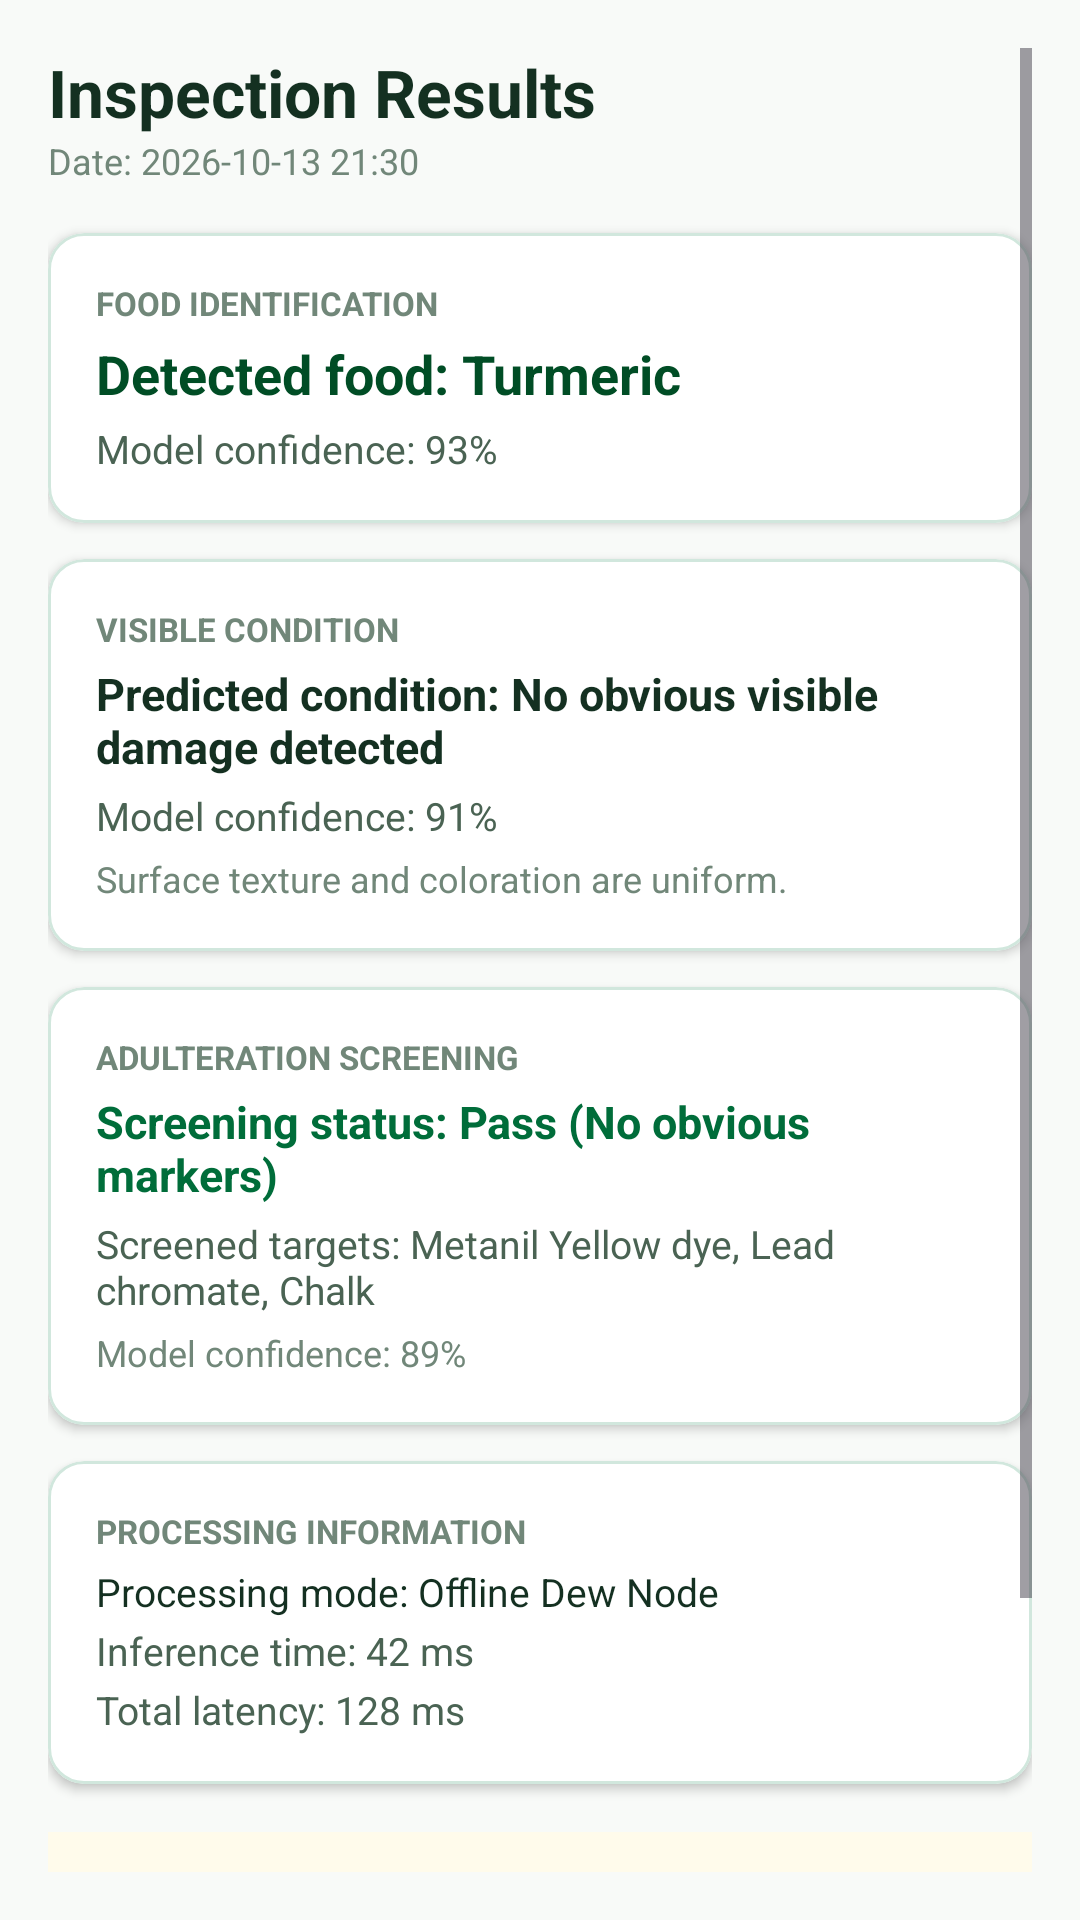

Layout XML and referenced resources for this Android screen:
<!-- AndroidManifest.xml: application theme Theme.NutriScanAI -->
<!-- res/layout/fragment_scan_result.xml -->
<?xml version="1.0" encoding="utf-8"?>
<ScrollView xmlns:android="http://schemas.android.com/apk/res/android"
    xmlns:app="http://schemas.android.com/apk/res-auto"
    android:layout_width="match_parent"
    android:layout_height="match_parent"
    android:background="@color/background"
    android:padding="16dp">

    <LinearLayout
        android:layout_width="match_parent"
        android:layout_height="wrap_content"
        android:orientation="vertical">

        <TextView
            android:layout_width="wrap_content"
            android:layout_height="wrap_content"
            android:text="Inspection Results"
            android:textColor="@color/text_main"
            android:textSize="22sp"
            android:textStyle="bold" />

        <TextView
            android:id="@+id/tv_result_date"
            android:layout_width="wrap_content"
            android:layout_height="wrap_content"
            android:layout_marginBottom="16dp"
            android:text="Date: 2026-10-13 21:30"
            android:textColor="@color/text_muted"
            android:textSize="12sp" />

        
        <com.google.android.material.card.MaterialCardView
            android:layout_width="match_parent"
            android:layout_height="wrap_content"
            android:layout_marginBottom="12dp"
            app:cardBackgroundColor="@color/surface"
            app:cardCornerRadius="12dp"
            app:cardElevation="2dp"
            app:strokeColor="@color/border_subtle"
            app:strokeWidth="1dp">

            <LinearLayout
                android:layout_width="match_parent"
                android:layout_height="wrap_content"
                android:orientation="vertical"
                android:padding="16dp">

                <TextView
                    android:layout_width="wrap_content"
                    android:layout_height="wrap_content"
                    android:text="FOOD IDENTIFICATION"
                    android:textColor="@color/text_muted"
                    android:textSize="11sp"
                    android:textStyle="bold" />

                <TextView
                    android:id="@+id/tv_detected_food"
                    android:layout_width="wrap_content"
                    android:layout_height="wrap_content"
                    android:layout_marginTop="4dp"
                    android:text="Detected food: Turmeric"
                    android:textColor="@color/primary_dark"
                    android:textSize="18sp"
                    android:textStyle="bold" />

                <TextView
                    android:id="@+id/tv_food_confidence"
                    android:layout_width="wrap_content"
                    android:layout_height="wrap_content"
                    android:layout_marginTop="4dp"
                    android:text="Model confidence: 93%"
                    android:textColor="@color/text_secondary"
                    android:textSize="13sp" />
            </LinearLayout>
        </com.google.android.material.card.MaterialCardView>

        
        <com.google.android.material.card.MaterialCardView
            android:layout_width="match_parent"
            android:layout_height="wrap_content"
            android:layout_marginBottom="12dp"
            app:cardBackgroundColor="@color/surface"
            app:cardCornerRadius="12dp"
            app:cardElevation="2dp"
            app:strokeColor="@color/border_subtle"
            app:strokeWidth="1dp">

            <LinearLayout
                android:layout_width="match_parent"
                android:layout_height="wrap_content"
                android:orientation="vertical"
                android:padding="16dp">

                <TextView
                    android:layout_width="wrap_content"
                    android:layout_height="wrap_content"
                    android:text="VISIBLE CONDITION"
                    android:textColor="@color/text_muted"
                    android:textSize="11sp"
                    android:textStyle="bold" />

                <TextView
                    android:id="@+id/tv_condition_pred"
                    android:layout_width="wrap_content"
                    android:layout_height="wrap_content"
                    android:layout_marginTop="4dp"
                    android:text="Predicted condition: No obvious visible damage detected"
                    android:textColor="@color/text_main"
                    android:textSize="15sp"
                    android:textStyle="bold" />

                <TextView
                    android:id="@+id/tv_condition_conf"
                    android:layout_width="wrap_content"
                    android:layout_height="wrap_content"
                    android:layout_marginTop="4dp"
                    android:text="Model confidence: 91%"
                    android:textColor="@color/text_secondary"
                    android:textSize="13sp" />

                <TextView
                    android:id="@+id/tv_condition_expl"
                    android:layout_width="wrap_content"
                    android:layout_height="wrap_content"
                    android:layout_marginTop="4dp"
                    android:text="Surface texture and coloration are uniform."
                    android:textColor="@color/text_muted"
                    android:textSize="12sp" />
            </LinearLayout>
        </com.google.android.material.card.MaterialCardView>

        
        <com.google.android.material.card.MaterialCardView
            android:layout_width="match_parent"
            android:layout_height="wrap_content"
            android:layout_marginBottom="12dp"
            app:cardBackgroundColor="@color/surface"
            app:cardCornerRadius="12dp"
            app:cardElevation="2dp"
            app:strokeColor="@color/border_subtle"
            app:strokeWidth="1dp">

            <LinearLayout
                android:layout_width="match_parent"
                android:layout_height="wrap_content"
                android:orientation="vertical"
                android:padding="16dp">

                <TextView
                    android:layout_width="wrap_content"
                    android:layout_height="wrap_content"
                    android:text="ADULTERATION SCREENING"
                    android:textColor="@color/text_muted"
                    android:textSize="11sp"
                    android:textStyle="bold" />

                <TextView
                    android:id="@+id/tv_adult_status"
                    android:layout_width="wrap_content"
                    android:layout_height="wrap_content"
                    android:layout_marginTop="4dp"
                    android:text="Screening status: Pass (No obvious markers)"
                    android:textColor="@color/primary"
                    android:textSize="15sp"
                    android:textStyle="bold" />

                <TextView
                    android:id="@+id/tv_adult_cat"
                    android:layout_width="wrap_content"
                    android:layout_height="wrap_content"
                    android:layout_marginTop="4dp"
                    android:text="Screened targets: Metanil Yellow dye, Lead chromate, Chalk"
                    android:textColor="@color/text_secondary"
                    android:textSize="13sp" />

                <TextView
                    android:id="@+id/tv_adult_conf"
                    android:layout_width="wrap_content"
                    android:layout_height="wrap_content"
                    android:layout_marginTop="4dp"
                    android:text="Model confidence: 89%"
                    android:textColor="@color/text_muted"
                    android:textSize="12sp" />
            </LinearLayout>
        </com.google.android.material.card.MaterialCardView>

        
        <com.google.android.material.card.MaterialCardView
            android:layout_width="match_parent"
            android:layout_height="wrap_content"
            android:layout_marginBottom="16dp"
            app:cardBackgroundColor="@color/surface"
            app:cardCornerRadius="12dp"
            app:cardElevation="2dp"
            app:strokeColor="@color/border_subtle"
            app:strokeWidth="1dp">

            <LinearLayout
                android:layout_width="match_parent"
                android:layout_height="wrap_content"
                android:orientation="vertical"
                android:padding="16dp">

                <TextView
                    android:layout_width="wrap_content"
                    android:layout_height="wrap_content"
                    android:text="PROCESSING INFORMATION"
                    android:textColor="@color/text_muted"
                    android:textSize="11sp"
                    android:textStyle="bold" />

                <TextView
                    android:id="@+id/tv_proc_mode"
                    android:layout_width="wrap_content"
                    android:layout_height="wrap_content"
                    android:layout_marginTop="4dp"
                    android:text="Processing mode: Offline Dew Node"
                    android:textColor="@color/text_main"
                    android:textSize="13sp" />

                <TextView
                    android:id="@+id/tv_inf_time"
                    android:layout_width="wrap_content"
                    android:layout_height="wrap_content"
                    android:layout_marginTop="2dp"
                    android:text="Inference time: 42 ms"
                    android:textColor="@color/text_secondary"
                    android:textSize="13sp" />

                <TextView
                    android:id="@+id/tv_total_latency"
                    android:layout_width="wrap_content"
                    android:layout_height="wrap_content"
                    android:layout_marginTop="2dp"
                    android:text="Total latency: 128 ms"
                    android:textColor="@color/text_secondary"
                    android:textSize="13sp" />
            </LinearLayout>
        </com.google.android.material.card.MaterialCardView>

        
        <TextView
            android:layout_width="match_parent"
            android:layout_height="wrap_content"
            android:layout_marginBottom="24dp"
            android:background="#FFFBEB"
            android:padding="12dp"
            android:text="@string/disclaimer_text"
            android:textColor="#B45309"
            android:textSize="12sp" />

        <com.google.android.material.button.MaterialButton
            android:id="@+id/btn_scan_again"
            android:layout_width="match_parent"
            android:layout_height="50dp"
            android:backgroundTint="@color/primary"
            android:text="SCAN ANOTHER ITEM"
            android:textColor="@color/surface"
            app:cornerRadius="10dp" />

    </LinearLayout>
</ScrollView>
<!-- resources referenced by this layout -->
<resources>
  <color name="background">#F8FAF8</color>
  <color name="border_subtle">#D1E7DD</color>
  <color name="primary">#006D3A</color>
  <color name="primary_dark">#004D25</color>
  <color name="surface">#FFFFFF</color>
  <color name="text_main">#143021</color>
  <color name="text_muted">#718779</color>
  <color name="text_secondary">#4A6353</color>
  <string name="disclaimer_text">This AI result is a preliminary visual screening, not a food-safety certification. Normal appearance does not guarantee that food is safe.</string>
  <style name="Theme.NutriScanAI" parent="Theme.Material3.Light.NoActionBar">
          <item name="colorPrimary">@color/primary</item>
          <item name="colorPrimaryDark">@color/primary_dark</item>
          <item name="colorSecondary">@color/primary_light</item>
          <item name="android:windowBackground">@color/background</item>
          <item name="android:statusBarColor">@color/primary_dark</item>
      </style>
  <color name="primary_light">#2E7D32</color>
</resources>
